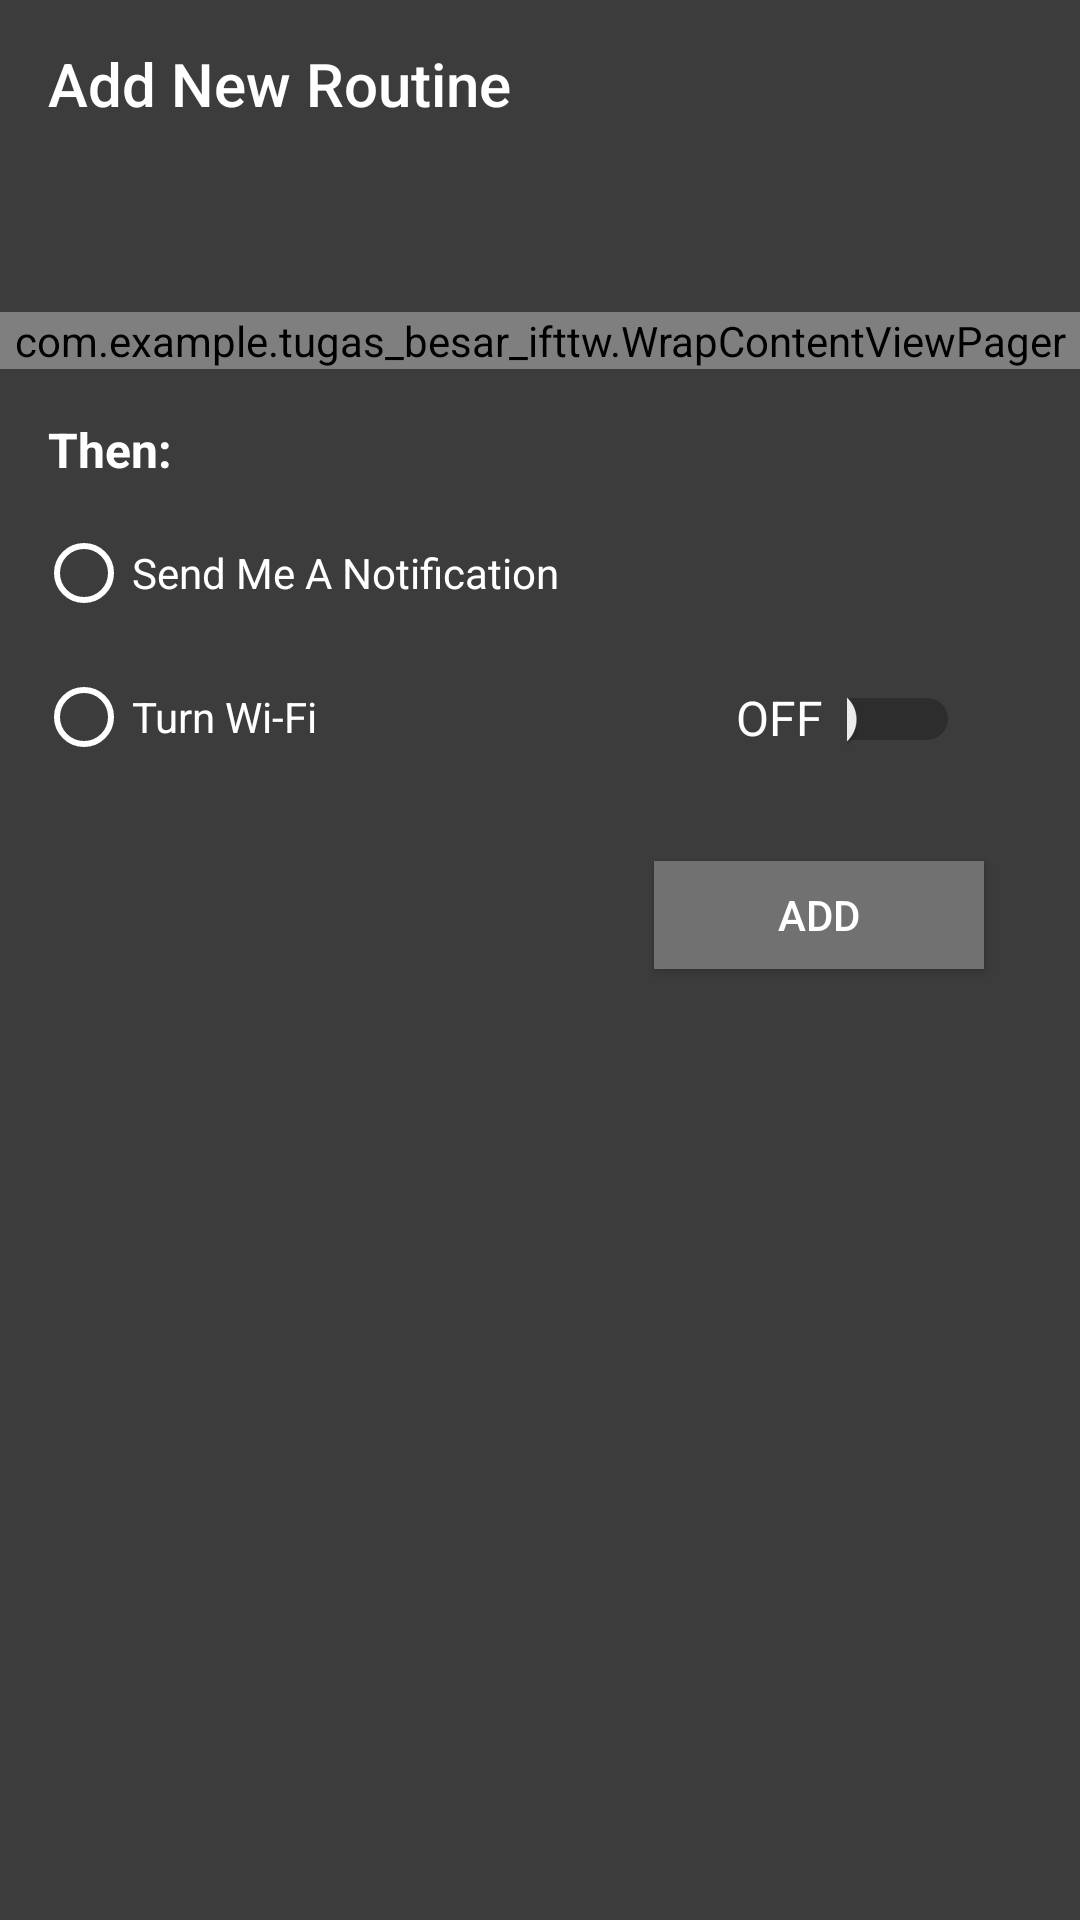

Reconstruct the res/layout file that produces this screen, plus the resources it refers to.
<!-- AndroidManifest.xml: activity theme AppTheme.NoActionBar -->
<!-- res/layout/activity_add_routine.xml -->
<?xml version="1.0" encoding="utf-8"?>
<ScrollView xmlns:android="http://schemas.android.com/apk/res/android"
    xmlns:app="http://schemas.android.com/apk/res-auto"
    xmlns:tools="http://schemas.android.com/tools"
    android:layout_width="match_parent"
    android:layout_height="match_parent"
    android:background="#3C3C3C">

    <RelativeLayout
        android:layout_width="match_parent"
        android:layout_height="match_parent"
        tools:context=".AddRoutineActivity">

        <com.google.android.material.appbar.AppBarLayout
            android:layout_width="match_parent"
            android:layout_height="wrap_content"
            android:theme="@style/AppTheme.AppBarOverlay">

            <androidx.appcompat.widget.Toolbar
                android:id="@+id/toolbar"
                android:layout_width="match_parent"
                android:layout_height="?attr/actionBarSize"
                android:background="#3C3C3C"
                android:theme="@style/TextInputStyle"
                app:popupTheme="@style/AppTheme.PopupOverlay"
                app:title="@string/add_routine_name" />

        </com.google.android.material.appbar.AppBarLayout>

        <com.google.android.material.tabs.TabLayout
            android:id="@+id/tabLayout"
            android:layout_width="match_parent"
            android:layout_height="wrap_content"
            android:layout_marginTop="?attr/actionBarSize"
            app:tabIndicatorColor="#00B1FF"
            app:tabIndicatorHeight="5dp"
            app:tabPaddingEnd="16dp"
            app:tabPaddingStart="16dp"
            app:tabRippleColor="#00B1FF"
            app:tabSelectedTextColor="#ffffff"
            app:tabTextAppearance="@android:style/TextAppearance.Widget.TabWidget"
            app:tabTextColor="#838383" />

        
        
        
        
        

        <com.example.tugas_besar_ifttw.WrapContentViewPager
            android:id="@+id/viewPager"
            android:layout_width="match_parent"
            android:layout_height="wrap_content"
            android:layout_below="@id/tabLayout" />


        
        <RelativeLayout
            android:id="@+id/relative_layout_of_then_id"
            android:layout_width="match_parent"
            android:layout_height="wrap_content"
            android:layout_below="@id/viewPager"
            android:layout_marginTop="16dp"
            app:layout_behavior="@string/appbar_scrolling_view_behavior"
            tools:context=".AddRoutineActivity"
            tools:showIn="@layout/activity_add_routine">


            <TextView
                android:id="@+id/text_view_then_id"
                android:layout_width="match_parent"
                android:layout_height="wrap_content"
                android:layout_marginLeft="16dp"
                android:text="@string/then_text"
                android:textColor="@android:color/white"
                android:textSize="16dp"
                android:textStyle="bold" />


            <RadioGroup
                android:id="@+id/radio_group_id"
                android:layout_width="wrap_content"
                android:layout_height="wrap_content"
                android:layout_marginLeft="12dp"
                android:layout_marginTop="36dp">

                <RadioButton
                    android:id="@+id/notif_radio_button_id"
                    android:layout_width="wrap_content"
                    android:layout_height="wrap_content"
                    android:text="@string/send_notif_radio"
                    android:textColor="@android:color/white"
                    app:buttonTint="@android:color/white" />

                <RadioButton
                    android:id="@+id/wifi_radio_button"
                    android:layout_width="wrap_content"
                    android:layout_height="wrap_content"
                    android:layout_marginTop="16dp"
                    android:text="@string/turn_wifi_radio"
                    android:textColor="@android:color/white"
                    app:buttonTint="@android:color/white" />
            </RadioGroup>

            <RelativeLayout
                android:id="@+id/switch_layout_id"
                android:layout_width="match_parent"
                android:layout_height="wrap_content"
                android:layout_below="@id/radio_group_id"
                android:layout_alignParentRight="true"
                android:layout_marginTop="-48dp"
                android:layout_marginRight="32dp"
                android:layout_toRightOf="@id/radio_group_id"
                android:clipToPadding="false"
                android:paddingLeft="96dp">

                <TextView
                    android:id="@+id/wifi_off_text_id"
                    android:layout_width="wrap_content"
                    android:layout_height="wrap_content"
                    android:layout_marginTop="21dp"
                    android:layout_marginRight="8dp"
                    android:layout_toLeftOf="@id/wifi_switch_id"
                    android:text="@string/off_switch"
                    android:textColor="@android:color/white"
                    android:textSize="16dp" />

                <Switch
                    android:id="@+id/wifi_switch_id"
                    android:layout_width="wrap_content"
                    android:layout_height="wrap_content"
                    android:layout_marginTop="19dp"
                    android:layout_marginRight="8dp"
                    android:switchMinWidth="58dp"
                    android:textColor="@android:color/white"
                    android:theme="@style/SwitchTheme" />

                <TextView
                    android:id="@+id/wifi_on_text_id"
                    android:layout_width="wrap_content"
                    android:layout_height="wrap_content"
                    android:layout_alignParentRight="false"
                    android:layout_marginTop="21dp"
                    android:layout_toRightOf="@id/wifi_switch_id"
                    android:text="@string/on_switch"
                    android:textColor="@android:color/white"
                    android:textSize="16dp" />


            </RelativeLayout>

            <Button
                android:id="@+id/add_button_id"
                android:layout_width="wrap_content"
                android:layout_height="wrap_content"
                android:layout_below="@id/radio_group_id"
                android:layout_alignParentRight="true"
                android:layout_marginTop="32dp"
                android:layout_marginRight="32dp"
                android:layout_marginBottom="32dp"
                android:width="110dp"
                android:background="#717171"
                android:clickable="true"
                android:hapticFeedbackEnabled="true"
                android:minHeight="36dp"
                android:text="@string/add_button_string"
                android:textColor="@android:color/white" />

        </RelativeLayout>

        
        
        
        
        
        
        

    </RelativeLayout>
</ScrollView>
<!-- res/layout/content_then_add_routine.xml (included above) -->
<?xml version="1.0" encoding="utf-8"?>
<LinearLayout xmlns:android="http://schemas.android.com/apk/res/android"
    xmlns:app="http://schemas.android.com/apk/res-auto"
    xmlns:tools="http://schemas.android.com/tools"
    android:layout_width="match_parent"
    android:layout_height="match_parent"
    app:layout_behavior="@string/appbar_scrolling_view_behavior"
    tools:context=".AddRoutineActivity"
    tools:showIn="@layout/activity_add_routine">

    <TextView
        android:id="@+id/text_view_then_id"
        android:layout_width="match_parent"
        android:layout_height="wrap_content"
        android:layout_marginLeft="16dp"
        android:text="@string/then_text"
        android:textColor="@android:color/white"
        android:textSize="16dp"
        android:textStyle="bold" />

</LinearLayout>
<!-- resources referenced by this layout -->
<resources>
  <dimen name="fab_margin">16dp</dimen>
  <string name="add_button_string">Add</string>
  <string name="add_routine_name">Add New Routine</string>
  <string name="off_switch">OFF</string>
  <string name="on_switch">ON</string>
  <string name="send_notif_radio">Send Me A Notification</string>
  <string name="then_text">Then:</string>
  <string name="turn_wifi_radio">Turn Wi-Fi</string>
  <style name="AppTheme.AppBarOverlay" parent="ThemeOverlay.AppCompat.Dark.ActionBar" />
  <style name="AppTheme.PopupOverlay" parent="ThemeOverlay.AppCompat.Light" />
  <style name="SwitchTheme">
          <item name="colorControlActivated">#00ABE8</item>
      </style>
  <style name="TextInputStyle">
          <item name="colorControlNormal">@android:color/white</item>
          <item name="colorControlActivated">@android:color/white</item>
          <item name="colorControlHighlight">@android:color/white</item>
      </style>
  <style name="AppTheme.NoActionBar">
          <item name="windowActionBar">false</item>
          <item name="windowNoTitle">true</item>
      </style>
</resources>
